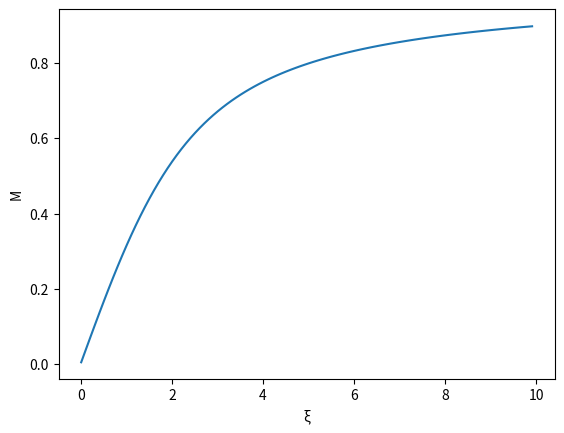

Write the Python code that produced this figure. (Note: this script raises an exception after producing the figure.)
import matplotlib.pyplot as plt
import numpy as np

x = np.arange(0.01, 10, 0.1)
f = lambda t : 1.0/np.tanh(t)-1.0/t
y = [f(t) for t in x]

plt.xlabel("ξ")
plt.ylabel("M")
plt.plot(x,y)
plt.savefig("SavedPlots/Ланжевен.png")